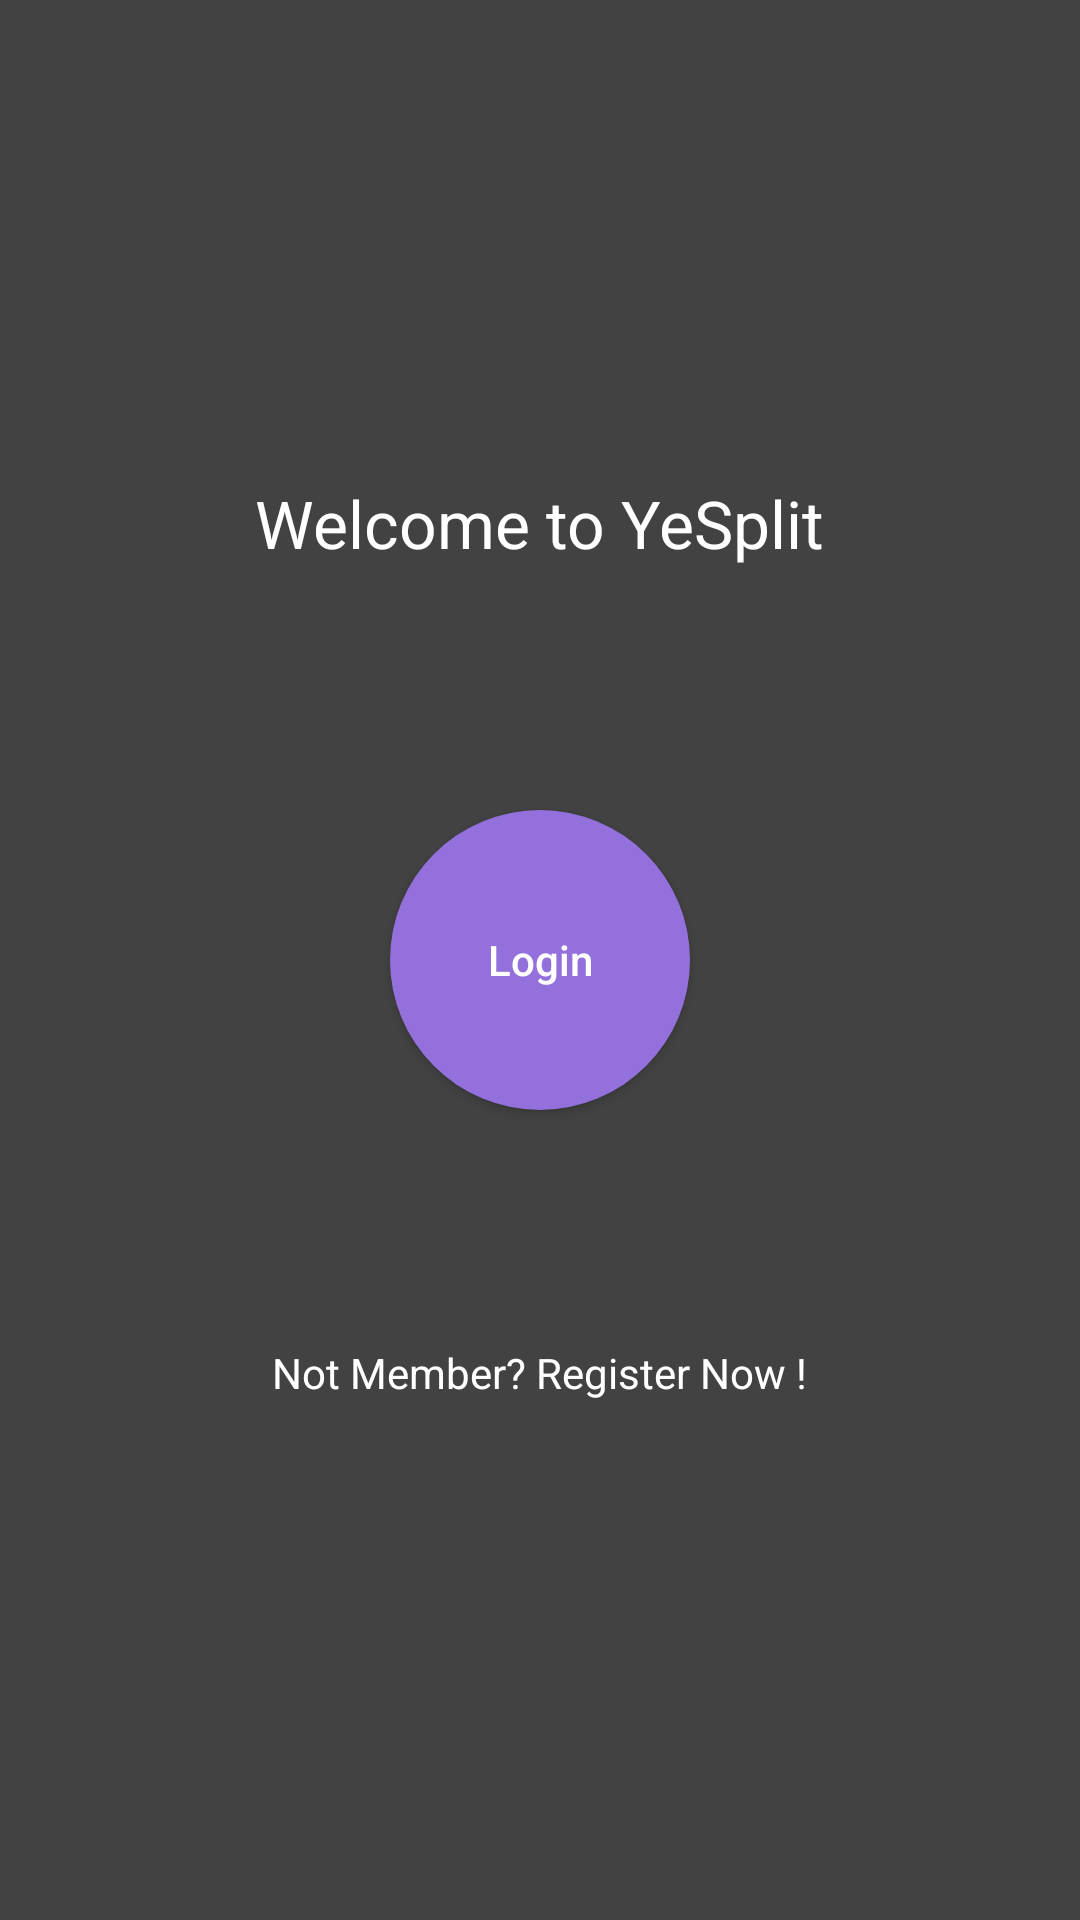

Produce the Android XML layout that renders to this screen, including the resource entries it uses.
<!-- AndroidManifest.xml: application theme AppTheme -->
<!-- res/layout/activity_main.xml -->
<?xml version="1.0" encoding="utf-8"?>
<RelativeLayout xmlns:android="http://schemas.android.com/apk/res/android"
    xmlns:tools="http://schemas.android.com/tools" android:layout_width="match_parent"
    android:layout_height="match_parent" android:paddingLeft="@dimen/activity_horizontal_margin"
    android:paddingRight="@dimen/activity_horizontal_margin"
    android:paddingTop="@dimen/activity_vertical_margin"
    android:paddingBottom="@dimen/activity_vertical_margin"
    android:background="@color/cardview_dark_background"
    tools:context=".view.MainScreen">

    <Button
        android:layout_width="100dp"
        android:layout_height="100dp"
        android:text="Login"
        android:id="@+id/button2"
        android:textColor="@color/White"
        android:textAllCaps="false"
        android:background="@drawable/round_button"
        android:onClick="onMainLoginClick"
        android:singleLine="false"
        android:layout_centerVertical="true"
        android:layout_centerHorizontal="true" />

    <TextView
        android:layout_width="wrap_content"
        android:layout_height="wrap_content"
        android:textColor="@color/White"
        android:textAppearance="?android:attr/textAppearanceLarge"
        android:text="Welcome to YeSplit"
        android:id="@+id/textView3"
        android:layout_above="@+id/button2"
        android:layout_centerHorizontal="true"
        android:layout_marginBottom="81dp" />

    <TextView
        android:layout_width="wrap_content"
        android:layout_height="wrap_content"
        android:text="Not Member? Register Now !"
        android:id="@+id/textView4"
        android:textColor="@color/White"
        android:clickable="true"
        android:onClick="onRegisterClick"
        android:layout_marginTop="78dp"
        android:layout_below="@+id/button2"
        android:layout_centerHorizontal="true" />
</RelativeLayout>
<!-- resources referenced by this layout -->
<resources>
  <color name="White">#FFFFFF</color>
  <!-- drawable round_button (drawable) -->
  <?xml version="1.0" encoding="utf-8"?>
  <selector xmlns:android="http://schemas.android.com/apk/res/android">
      <item android:state_pressed="false">
          <shape android:shape="oval">
              <solid android:color="@color/MediumPurple"/>
          </shape>
      </item>
      <item android:state_pressed="true">
          <shape android:shape="oval">
              <solid android:color="@color/darkpurple"/>
          </shape>
      </item>
  </selector>
  <style name="AppTheme" parent="Base.Theme.AppCompat.Light.DarkActionBar">
          
          <item name="android:colorBackground">@color/background_material_light</item>
      </style>
  <color name="MediumPurple">#9370DB</color>
  <item name="darkpurple" type="color">#FF9933CC</item>
  <color name="background_material_light">#f8f8f8</color>
</resources>
